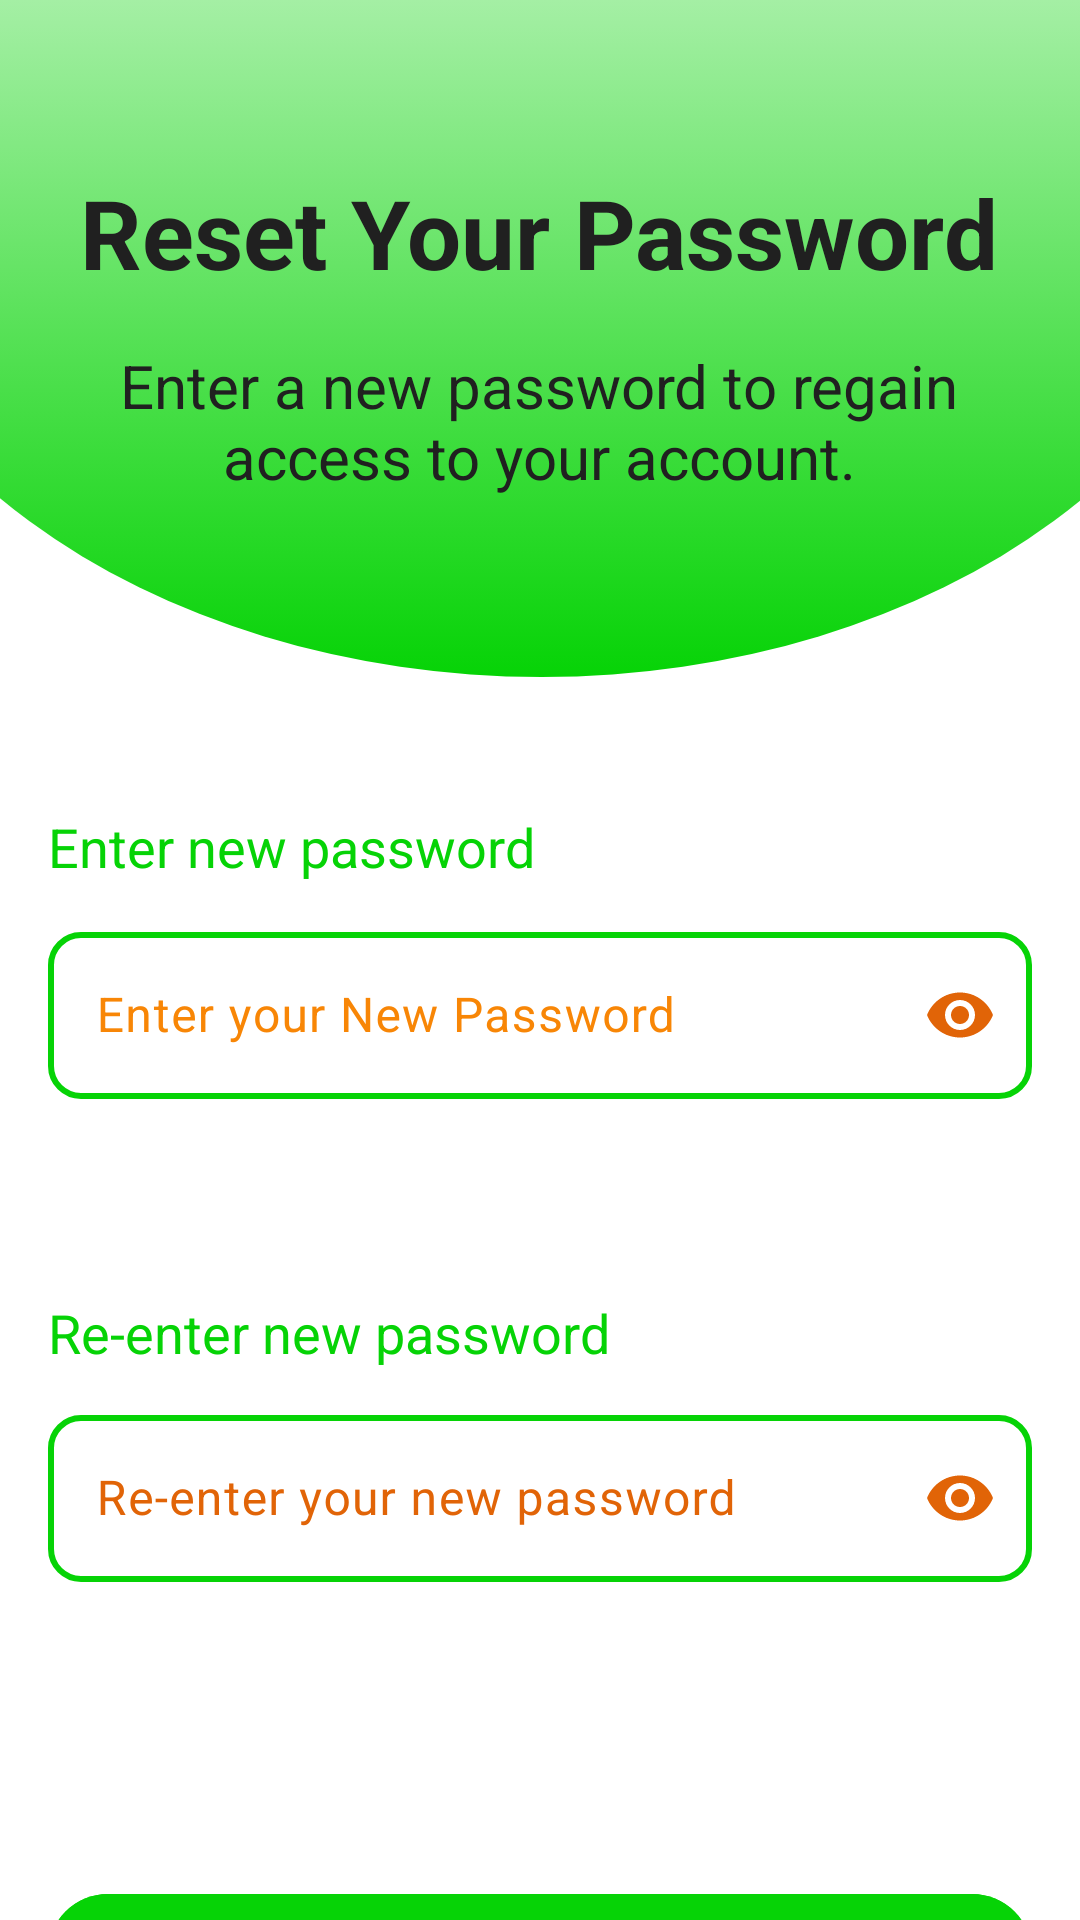

Here is an Android app screen rendered from its layout file. Give the layout XML and the strings, colors and styles it references.
<!-- AndroidManifest.xml: application theme Theme.GoMart -->
<!-- res/layout/activity_verification2.xml -->
<?xml version="1.0" encoding="utf-8"?>
<androidx.constraintlayout.widget.ConstraintLayout xmlns:android="http://schemas.android.com/apk/res/android"
    xmlns:app="http://schemas.android.com/apk/res-auto"
    xmlns:tools="http://schemas.android.com/tools"
    android:id="@+id/main"
    android:layout_width="match_parent"
    android:layout_height="match_parent"
    android:background="@color/white"
    tools:context=".setup.verification2">

    <ImageView
        android:id="@+id/imageView15"
        android:layout_width="483dp"
        android:layout_height="355dp"
        android:layout_marginTop="-130dp"
        app:layout_constraintEnd_toEndOf="parent"
        app:layout_constraintStart_toStartOf="parent"
        app:layout_constraintTop_toTopOf="parent"
        app:srcCompat="@drawable/background_shape" />

    <TextView
        android:id="@+id/textView22"
        android:layout_width="wrap_content"
        android:layout_height="wrap_content"
        android:layout_marginTop="56dp"
        android:text="Reset Your Password"
        android:textColor="@color/black"
        android:textSize="32sp"
        android:textStyle="bold"
        app:layout_constraintEnd_toEndOf="parent"
        app:layout_constraintHorizontal_bias="0.495"
        app:layout_constraintStart_toStartOf="parent"
        app:layout_constraintTop_toTopOf="parent" />

    <TextView
        android:id="@+id/textView23"
        android:layout_width="326dp"
        android:layout_height="69dp"
        android:layout_marginTop="16dp"
        android:text="Enter a new password to regain access to your account."
        android:textAlignment="center"
        android:textColor="@color/black"
        android:textSize="20sp"
        app:layout_constraintEnd_toEndOf="parent"
        app:layout_constraintHorizontal_bias="0.495"
        app:layout_constraintStart_toStartOf="parent"
        app:layout_constraintTop_toBottomOf="@+id/textView22" />

    <com.google.android.material.textfield.TextInputLayout
        android:id="@+id/textInputLayout3"
        android:layout_width="match_parent"
        android:layout_height="wrap_content"
        android:layout_marginStart="16dp"
        android:layout_marginTop="80dp"
        android:layout_marginEnd="16dp"
        android:textColorHint="@color/orange"
        app:endIconMode="password_toggle"
        app:endIconTint="@color/shade_orange"
        app:hintTextColor="@color/green"
        app:layout_constraintEnd_toEndOf="parent"
        app:layout_constraintStart_toStartOf="parent"
        app:layout_constraintTop_toBottomOf="@+id/imageView15">

        <com.google.android.material.textfield.TextInputEditText
            android:layout_width="match_parent"
            android:layout_height="wrap_content"
            android:background="@drawable/text_field"
            android:hint="Enter your New Password"
            android:inputType="textPassword"
            android:textColor="@color/black" />

    </com.google.android.material.textfield.TextInputLayout>

    <TextView
        android:id="@+id/textView24"
        android:layout_width="wrap_content"
        android:layout_height="wrap_content"
        android:layout_marginStart="16dp"
        android:layout_marginBottom="2dp"
        android:layout_weight="1"
        android:text="Enter new password"
        android:textColor="@color/green"
        android:textSize="18sp"
        app:layout_constraintBottom_toTopOf="@+id/textInputLayout3"
        app:layout_constraintEnd_toEndOf="parent"
        app:layout_constraintHorizontal_bias="0.0"
        app:layout_constraintStart_toStartOf="parent"
        app:layout_constraintTop_toBottomOf="@+id/imageView15"
        app:layout_constraintVertical_bias="0.833" />

    <com.google.android.material.textfield.TextInputLayout
        android:id="@+id/textInputLayout4"
        android:layout_width="0dp"
        android:layout_height="wrap_content"
        android:layout_marginStart="16dp"
        android:layout_marginTop="100dp"
        android:layout_marginEnd="16dp"
        android:textColorHint="@color/shade_orange"
        app:endIconMode="password_toggle"
        app:endIconTint="@color/shade_orange"
        app:hintTextColor="@color/green"
        app:layout_constraintEnd_toEndOf="parent"
        app:layout_constraintStart_toStartOf="parent"
        app:layout_constraintTop_toBottomOf="@+id/textInputLayout3">

        <com.google.android.material.textfield.TextInputEditText
            android:layout_width="match_parent"
            android:layout_height="wrap_content"
            android:background="@drawable/text_field"
            android:hint="Re-enter your new password"
            android:inputType="textPassword"
            android:textColor="@color/black" />

    </com.google.android.material.textfield.TextInputLayout>

    <TextView
        android:id="@+id/textView28"
        android:layout_width="wrap_content"
        android:layout_height="wrap_content"
        android:layout_marginStart="16dp"
        android:layout_marginBottom="2dp"
        android:layout_weight="1"
        android:text="Re-enter new password"
        android:textColor="@color/green"
        android:textSize="18sp"
        app:layout_constraintBottom_toTopOf="@+id/textInputLayout4"
        app:layout_constraintEnd_toEndOf="parent"
        app:layout_constraintHorizontal_bias="0.0"
        app:layout_constraintStart_toStartOf="parent"
        app:layout_constraintTop_toBottomOf="@+id/textInputLayout3"
        app:layout_constraintVertical_bias="0.891" />

    <Button
        android:id="@+id/button9"
        android:layout_width="0dp"
        android:layout_height="wrap_content"
        android:layout_marginStart="16dp"
        android:layout_marginTop="100dp"
        android:layout_marginEnd="16dp"
        android:layout_weight="1"
        android:backgroundTint="@color/green"
        android:text="Done"
        android:textColor="@color/white"
        android:textSize="16sp"
        android:textStyle="bold"
        app:layout_constraintEnd_toEndOf="parent"
        app:layout_constraintStart_toStartOf="parent"
        app:layout_constraintTop_toBottomOf="@+id/textInputLayout4" />

</androidx.constraintlayout.widget.ConstraintLayout>
<!-- resources referenced by this layout -->
<resources>
  <color name="black">#202020</color>
  <color name="green">#06D306</color>
  <color name="orange">#F88606</color>
  <color name="shade_orange">#E16407</color>
  <color name="white">#FFFFFFFF</color>
  <!-- drawable background_shape (drawable) -->
  <?xml version="1.0" encoding="utf-8"?>
  <selector xmlns:android="http://schemas.android.com/apk/res/android">
  <item>
      <shape android:layout_width="match_parent" android:layout_height="wrap_content" android:shape="oval">
          <gradient android:angle="290" android:endColor="@color/green" android:startColor="@color/white" />
  
      </shape>
  </item>
  </selector>
  <!-- drawable text_field (drawable) -->
  <?xml version="1.0" encoding="utf-8"?>
  <selector xmlns:android="http://schemas.android.com/apk/res/android">
  <item>
      <shape android:shape="rectangle" >
          <stroke android:width="2dp" android:color="@color/green"/>
          <corners android:radius="10dp"/>
          <padding android:left="8dp" android:bottom="8dp" android:right="8dp" android:top="8dp"/>
  
      </shape>
  </item>
  </selector>
  <style name="Theme.GoMart" parent="Base.Theme.GoMart" />
  <style name="Base.Theme.GoMart" parent="Theme.Material3.DayNight.NoActionBar">
          
          
      </style>
</resources>
